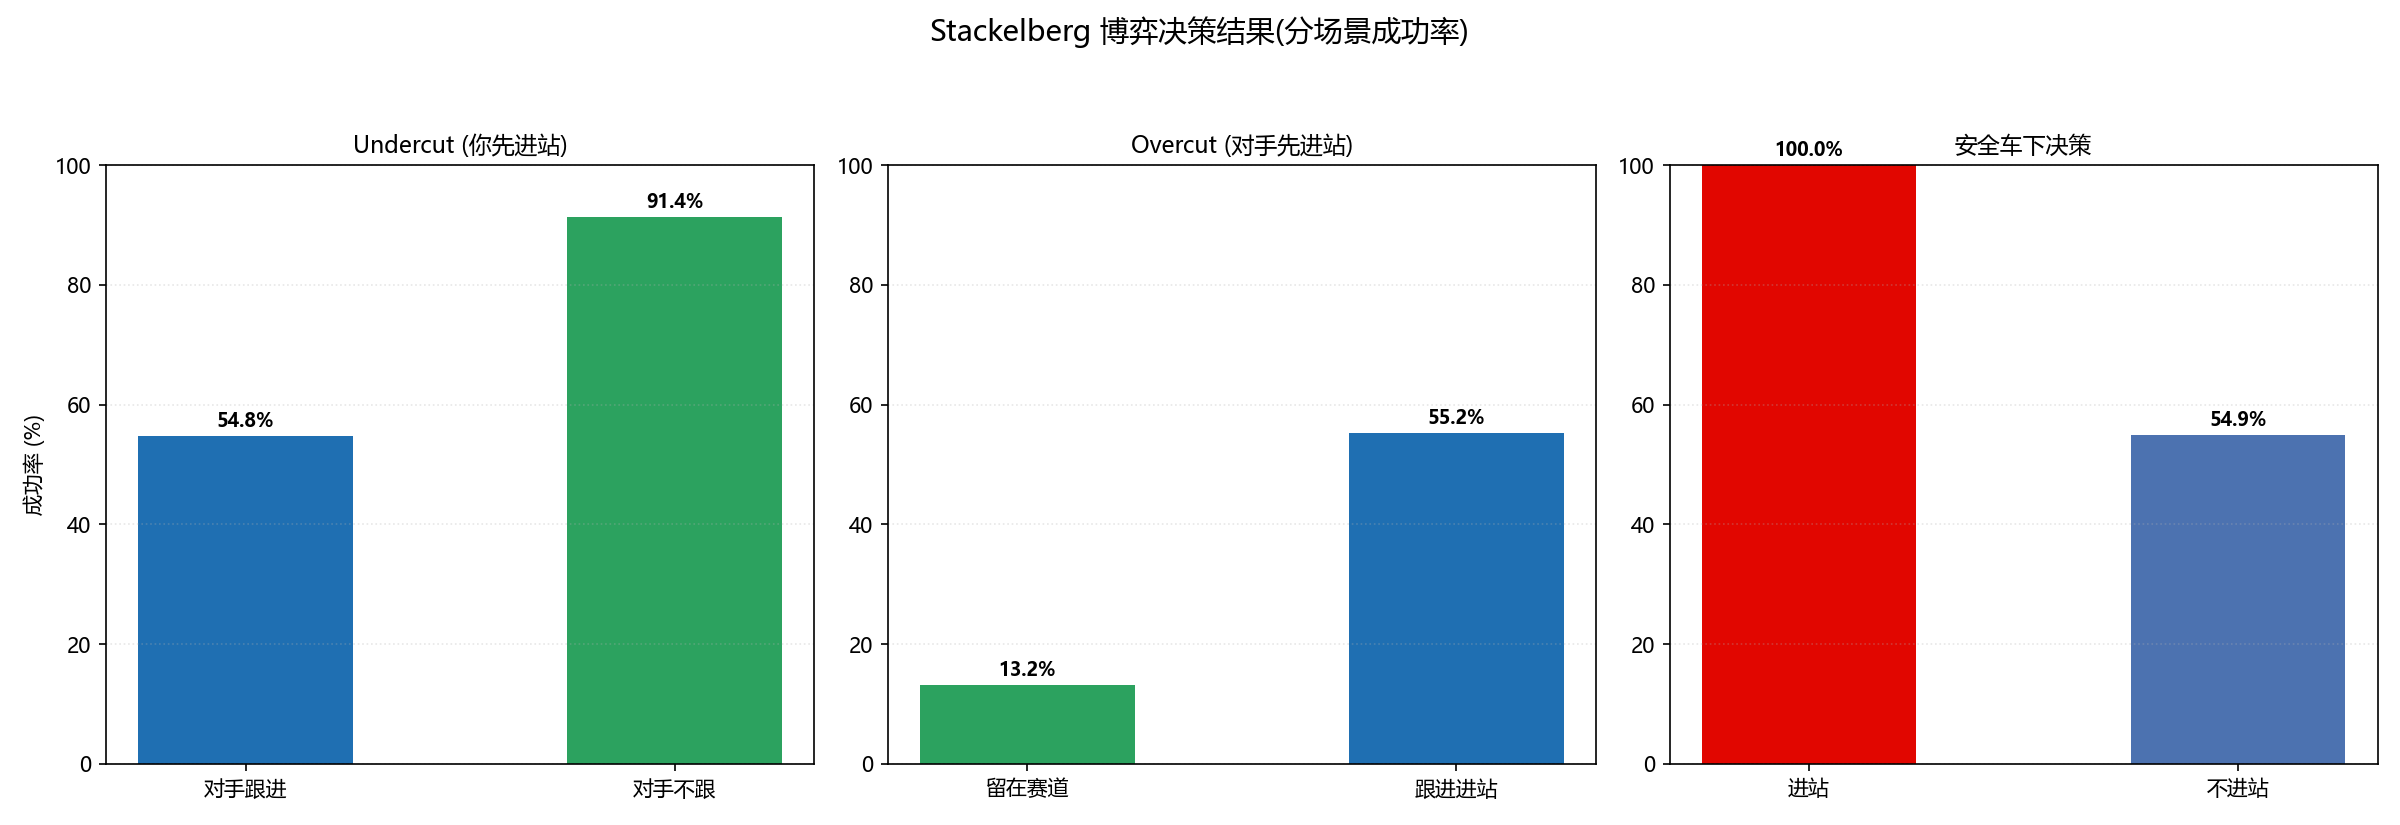

Values plotted in this chart, from the file beside it:
场景, 成功率%
Undercut(对手跟进), 54.8
Undercut(对手不跟), 91.4
Overcut(留在赛道), 13.2
Overcut(跟进进站), 55.2
SC进站, 100.0
SC不进站, 54.9
VSC进站, 99.7
VSC不进站, 55.4
